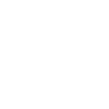
t = 0.00 s
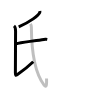
t = 3.25 s
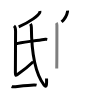
t = 6.50 s
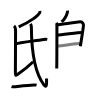
t = 9.50 s
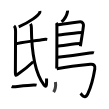
t = 12.75 s
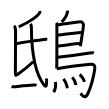
t = 16.00 s

The animated SVG that drew these frames (rendered in a browser with its animation timeline set to each time). Animation: 16 SMIL elements (animate=16); one cycle of 16.00 s.

<svg width="109px" height="109px" viewBox="0 0 px 109px" xmlns="http://www.w3.org/2000/svg" xmlns:xlink="http://www.w3.org/1999/xlink" xml:space="preserve" version="1.1"  baseProfile="full">
<path d="M39.84,11.11c0.06,0.36,0.13,0.93-0.13,1.45c-1.56,3.06-8.87,9.09-21.02,14.23" style="fill:none;stroke:black;stroke-width:3;opacity:0">
  <animate attributeType="CSS" attributeName="opacity" from="0" to="1" begin="0s" dur="1s" repeatCount="0" fill="freeze" />
</path>
<path d="M14,25.95c1,0.8,1.57,3.07,1.57,5.04c0,1.97-0.17,38.44-0.17,41.51c0,3.07-0.19,3.5,2.4,1.75c4.45-3,14.06-11.17,15.43-12.48" style="fill:none;stroke:black;stroke-width:3;opacity:0">
  <animate attributeType="CSS" attributeName="opacity" from="0" to="1" begin="1s" dur="1s" repeatCount="0" fill="freeze" />
</path>
<path d="M15.87,43.59c0.53,0.15,1.51-0.11,2.03-0.21c7.81-1.46,20.8-3.06,27.5-4.11c0.87-0.14,1.41,0.07,1.85,0.15" style="fill:none;stroke:black;stroke-width:3;opacity:0">
  <animate attributeType="CSS" attributeName="opacity" from="0" to="1" begin="2s" dur="1s" repeatCount="0" fill="freeze" />
</path>
<path d="M30.5,23.82c0.28,0.43,0.87,2.61,0.87,3.45c0.13,20.48,2.88,44.98,12.72,57.83c3.17,4.14,2.45-4.08,2.45-6.72" style="fill:none;stroke:black;stroke-width:3;opacity:0">
  <animate attributeType="CSS" attributeName="opacity" from="0" to="1" begin="3s" dur="1s" repeatCount="0" fill="freeze" />
</path>
<path d="M11.59,86.54c0.65,0.26,1.83,0.33,2.48,0.26c4.12-0.45,15.81-2.02,20.26-1.92c1.08,0.02,1.72,0.12,2.26,0.26" style="fill:none;stroke:black;stroke-width:3;opacity:0">
  <animate attributeType="CSS" attributeName="opacity" from="0" to="1" begin="4s" dur="1s" repeatCount="0" fill="freeze" />
</path>
<path d="M67.54,10.66c0.02,0.28,0.04,0.72-0.03,1.11c-0.41,2.32-2.74,7.29-5.93,10.18" style="fill:none;stroke:black;stroke-width:3;opacity:0">
  <animate attributeType="CSS" attributeName="opacity" from="0" to="1" begin="5s" dur="1s" repeatCount="0" fill="freeze" />
</path>
<path d="M56.3,22.92c0.33,0.43,0.6,1.52,0.6,2.23c0,7.23,0.04,32.01-0.17,43.38" style="fill:none;stroke:black;stroke-width:3;opacity:0">
  <animate attributeType="CSS" attributeName="opacity" from="0" to="1" begin="6s" dur="1s" repeatCount="0" fill="freeze" />
</path>
<path d="M57.31,24.75c1.55,0,21.5-3.17,23.01-3.06c2.24,0.16,3.33,2.15,3.13,4.02c-0.12,1.15-1.64,11.69-3.08,20.46" style="fill:none;stroke:black;stroke-width:3;opacity:0">
  <animate attributeType="CSS" attributeName="opacity" from="0" to="1" begin="7s" dur="1s" repeatCount="0" fill="freeze" />
</path>
<path d="M57.56,35.08c1.9,0.13,22.1-2.74,24.25-2.59" style="fill:none;stroke:black;stroke-width:3;opacity:0">
  <animate attributeType="CSS" attributeName="opacity" from="0" to="1" begin="8s" dur="1s" repeatCount="0" fill="freeze" />
</path>
<path d="M57.47,46.12c3.88-0.14,18.05-2.48,22.88-2.5" style="fill:none;stroke:black;stroke-width:3;opacity:0">
  <animate attributeType="CSS" attributeName="opacity" from="0" to="1" begin="9s" dur="1s" repeatCount="0" fill="freeze" />
</path>
<path d="M57.69,57.36c8.67-0.95,28.35-3.76,32.07-4.35c1.3-0.21,3.5-0.39,4.16-0.12" style="fill:none;stroke:black;stroke-width:3;opacity:0">
  <animate attributeType="CSS" attributeName="opacity" from="0" to="1" begin="10s" dur="1s" repeatCount="0" fill="freeze" />
</path>
<path d="M56.74,68.75c9.1-1.63,28.63-3.92,33.67-4.4c3.28-0.31,4.97,0.89,4.38,4.57c-1.64,10.24-4.08,18.46-6.93,24.75c-2.86,6.33-5.97,1.04-7.3-0.24" style="fill:none;stroke:black;stroke-width:3;opacity:0">
  <animate attributeType="CSS" attributeName="opacity" from="0" to="1" begin="11s" dur="1s" repeatCount="0" fill="freeze" />
</path>
<path d="M55.43,81.98c0.5,3.62-0.36,7.97-1.82,10.19" style="fill:none;stroke:black;stroke-width:3;opacity:0">
  <animate attributeType="CSS" attributeName="opacity" from="0" to="1" begin="12s" dur="1s" repeatCount="0" fill="freeze" />
</path>
<path d="M63.32,78.99c1.84,1.84,3.58,6.67,4.04,9.37" style="fill:none;stroke:black;stroke-width:3;opacity:0">
  <animate attributeType="CSS" attributeName="opacity" from="0" to="1" begin="13s" dur="1s" repeatCount="0" fill="freeze" />
</path>
<path d="M72.2,77.29c1.34,1.42,3.46,5.68,3.8,7.76" style="fill:none;stroke:black;stroke-width:3;opacity:0">
  <animate attributeType="CSS" attributeName="opacity" from="0" to="1" begin="14s" dur="1s" repeatCount="0" fill="freeze" />
</path>
<path d="M79.66,74.48c1.71,1.35,4.43,5.41,4.86,7.39" style="fill:none;stroke:black;stroke-width:3;opacity:0">
  <animate attributeType="CSS" attributeName="opacity" from="0" to="1" begin="15s" dur="1s" repeatCount="0" fill="freeze" />
</path>
</svg>
